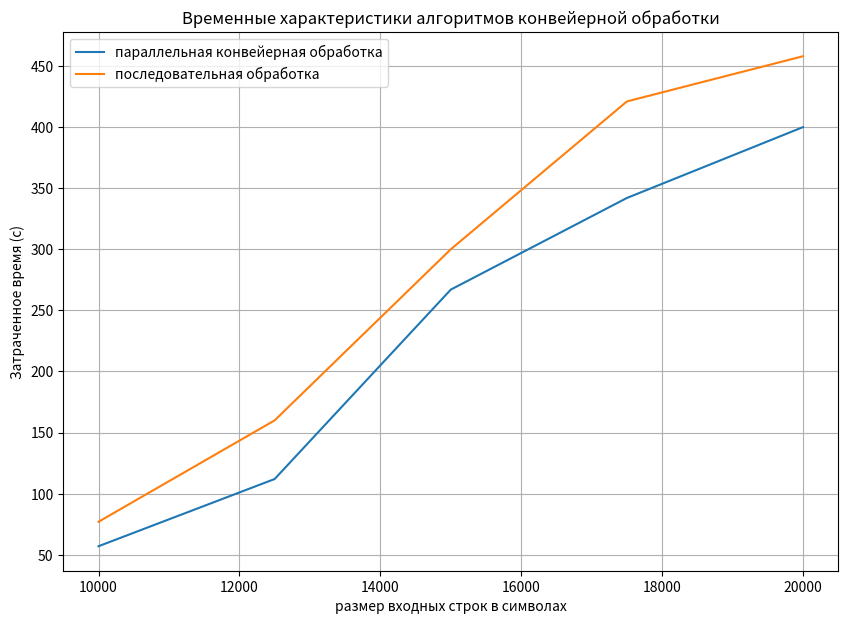

The script that saved this image:
import matplotlib.pyplot as plt
import csv
sizes = [10000, 12500, 15000, 17500, 20000]
X = [57, 112, 267, 342, 400 ]
Y = [ 77, 160, 300, 421, 458]
#Z =[]

 
fig1 = plt.figure(figsize=(10, 7))
plot = fig1.add_subplot()
plot.plot(sizes, X, label = "параллельная конвейерная обработка")
#plot.plot(sizes, Z, label="алгоритм с барицентрическими координатами")
plot.plot(sizes, Y, label="последовательная обработка")
#plot.plot(sizes, A, label="Дамерау-Левенштейна рекурсивный")
plt.legend()
plt.grid()
plt.title("Временные характеристики алгоритмов конвейерной обработки")
plt.ylabel("Затраченное время (c)")
plt.xlabel("размер входных строк в символах")
plt.show()
